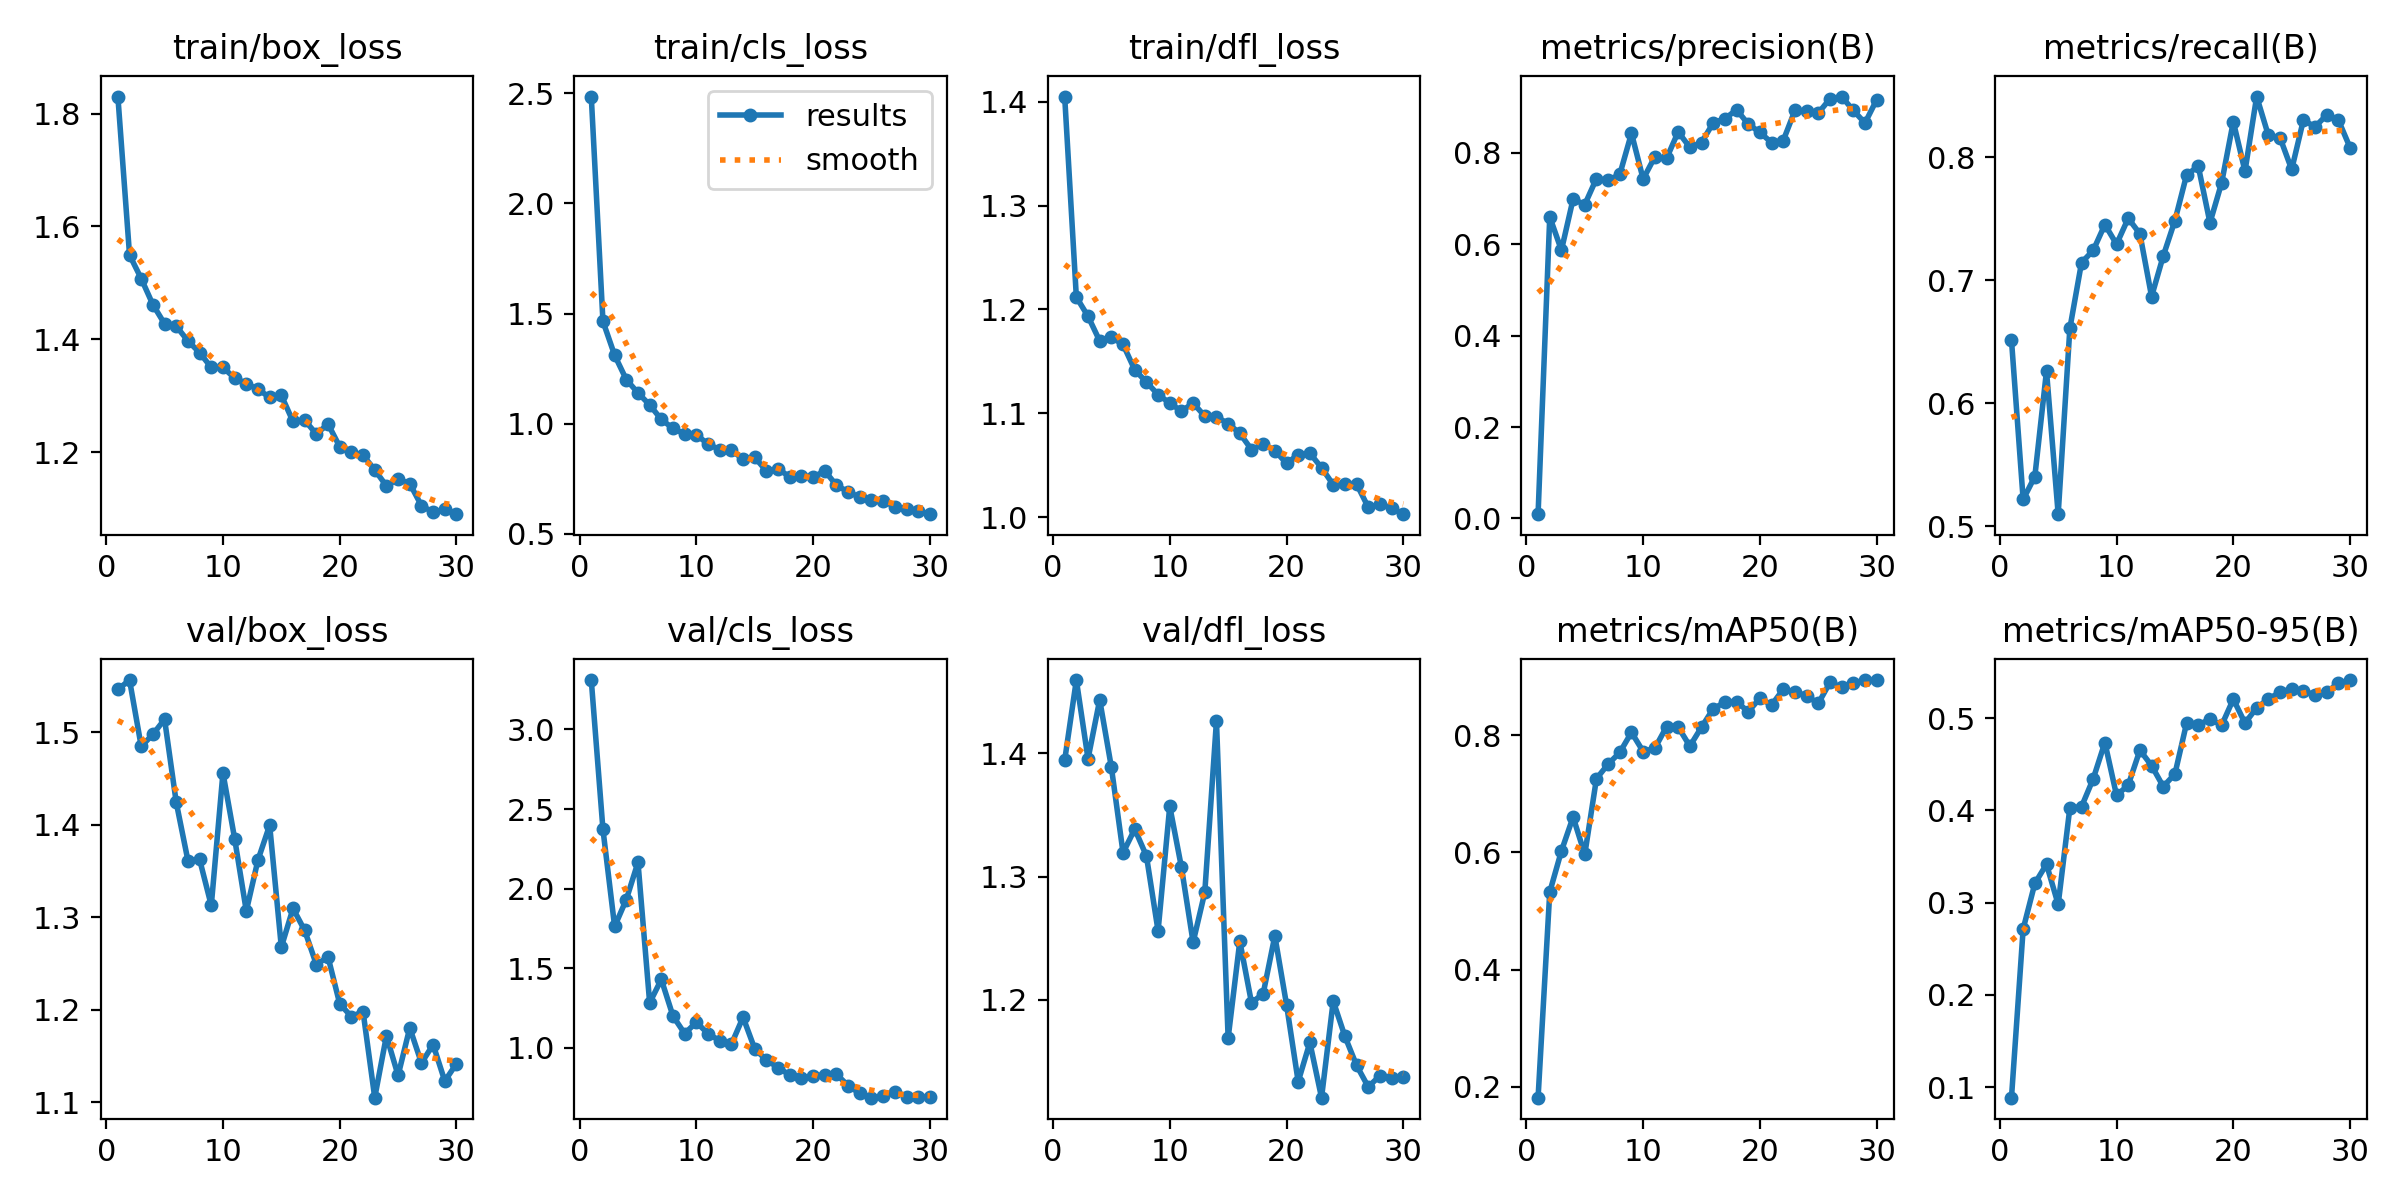

The data file committed next to this chart (first rows):
epoch, time, train/box_loss, train/cls_loss, train/dfl_loss, metrics/precision(B), metrics/recall(B), metrics/mAP50(B), metrics/mAP50-95(B), val/box_loss, val/cls_loss, val/dfl_loss, lr/pg0, lr/pg1, lr/pg2
1, 187.7, 1.83, 2.485, 1.405, 0.00943, 0.6514, 0.1813, 0.0887, 1.547, 3.31, 1.394, 0.000543, 0.000543, 0.000543
2, 363.1, 1.549, 1.465, 1.212, 0.6599, 0.5218, 0.5323, 0.2715, 1.557, 2.372, 1.46, 0.001062, 0.001062, 0.001062
3, 535.7, 1.508, 1.311, 1.193, 0.587, 0.5404, 0.6026, 0.3208, 1.485, 1.763, 1.396, 0.001545, 0.001545, 0.001545
4, 709.9, 1.461, 1.2, 1.17, 0.6989, 0.6262, 0.6606, 0.3417, 1.498, 1.932, 1.443, 0.001502, 0.001502, 0.001502
5, 883.7, 1.427, 1.14, 1.173, 0.6868, 0.5098, 0.5968, 0.2981, 1.514, 2.166, 1.389, 0.001447, 0.001447, 0.001447
6, 1056, 1.423, 1.086, 1.166, 0.7437, 0.6608, 0.726, 0.4027, 1.424, 1.283, 1.319, 0.001392, 0.001392, 0.001392
7, 1228, 1.397, 1.019, 1.142, 0.7396, 0.7144, 0.7509, 0.404, 1.361, 1.43, 1.339, 0.001337, 0.001337, 0.001337
8, 1401, 1.376, 0.9789, 1.13, 0.753, 0.7243, 0.7709, 0.4342, 1.363, 1.2, 1.317, 0.001282, 0.001282, 0.001282
9, 1574, 1.35, 0.9528, 1.118, 0.8428, 0.7453, 0.8051, 0.4735, 1.313, 1.09, 1.256, 0.001227, 0.001227, 0.001227
10, 1746, 1.35, 0.9509, 1.11, 0.7428, 0.7293, 0.7724, 0.4162, 1.456, 1.161, 1.357, 0.001172, 0.001172, 0.001172
11, 1920, 1.331, 0.9069, 1.102, 0.7911, 0.7504, 0.778, 0.4274, 1.385, 1.09, 1.308, 0.001117, 0.001117, 0.001117
12, 2093, 1.321, 0.8829, 1.11, 0.7876, 0.7378, 0.8146, 0.4652, 1.307, 1.046, 1.247, 0.001062, 0.001062, 0.001062
13, 2265, 1.311, 0.881, 1.097, 0.8459, 0.6868, 0.8142, 0.4485, 1.362, 1.023, 1.287, 0.001007, 0.001007, 0.001007
14, 2442, 1.297, 0.8383, 1.097, 0.812, 0.7198, 0.7816, 0.4258, 1.4, 1.193, 1.426, 0.0009519, 0.0009519, 0.0009519
15, 2614, 1.301, 0.8474, 1.09, 0.8226, 0.7486, 0.8141, 0.4395, 1.268, 0.9943, 1.169, 0.0008968, 0.0008968, 0.0008968
16, 2786, 1.254, 0.7853, 1.081, 0.8657, 0.7857, 0.8454, 0.4947, 1.31, 0.924, 1.248, 0.0008418, 0.0008418, 0.0008418
17, 2957, 1.257, 0.7957, 1.065, 0.8747, 0.7927, 0.8566, 0.4921, 1.286, 0.877, 1.198, 0.0007868, 0.0007868, 0.0007868
18, 3129, 1.232, 0.7581, 1.07, 0.8943, 0.7468, 0.8576, 0.4993, 1.249, 0.8303, 1.205, 0.0007318, 0.0007318, 0.0007318
19, 3301, 1.25, 0.7636, 1.064, 0.863, 0.7792, 0.8405, 0.4922, 1.257, 0.8142, 1.252, 0.0006768, 0.0006768, 0.0006768
20, 3473, 1.21, 0.7568, 1.052, 0.8447, 0.829, 0.8634, 0.5205, 1.207, 0.8244, 1.196, 0.0006218, 0.0006218, 0.0006218
21, 3642, 1.2, 0.7861, 1.06, 0.8224, 0.7887, 0.8518, 0.4946, 1.193, 0.8315, 1.134, 0.0005668, 0.0005668, 0.0005668
22, 3811, 1.194, 0.7204, 1.062, 0.827, 0.8494, 0.8787, 0.5112, 1.198, 0.8356, 1.165, 0.0005118, 0.0005118, 0.0005118
23, 3981, 1.169, 0.6907, 1.048, 0.893, 0.8179, 0.8743, 0.5206, 1.105, 0.7632, 1.121, 0.0004568, 0.0004568, 0.0004568
24, 4150, 1.14, 0.6662, 1.031, 0.8911, 0.816, 0.8677, 0.5281, 1.172, 0.7156, 1.199, 0.0004017, 0.0004017, 0.0004017
25, 4320, 1.152, 0.6558, 1.032, 0.8872, 0.7901, 0.8545, 0.5318, 1.129, 0.6881, 1.17, 0.0003467, 0.0003467, 0.0003467
26, 4490, 1.144, 0.6512, 1.032, 0.9182, 0.8302, 0.8904, 0.5297, 1.18, 0.6993, 1.147, 0.0002917, 0.0002917, 0.0002917
27, 4659, 1.105, 0.6225, 1.01, 0.9232, 0.8248, 0.8822, 0.5248, 1.142, 0.7253, 1.129, 0.0002367, 0.0002367, 0.0002367
28, 4827, 1.093, 0.6116, 1.012, 0.8928, 0.8344, 0.8892, 0.5283, 1.162, 0.6954, 1.138, 0.0001817, 0.0001817, 0.0001817
29, 4996, 1.098, 0.6029, 1.009, 0.8653, 0.8303, 0.8945, 0.5377, 1.123, 0.6909, 1.137, 0.0001267, 0.0001267, 0.0001267
30, 5165, 1.09, 0.5894, 1.003, 0.9163, 0.8078, 0.8944, 0.5412, 1.142, 0.693, 1.138, 7.1681e-05, 7.1681e-05, 7.1681e-05
